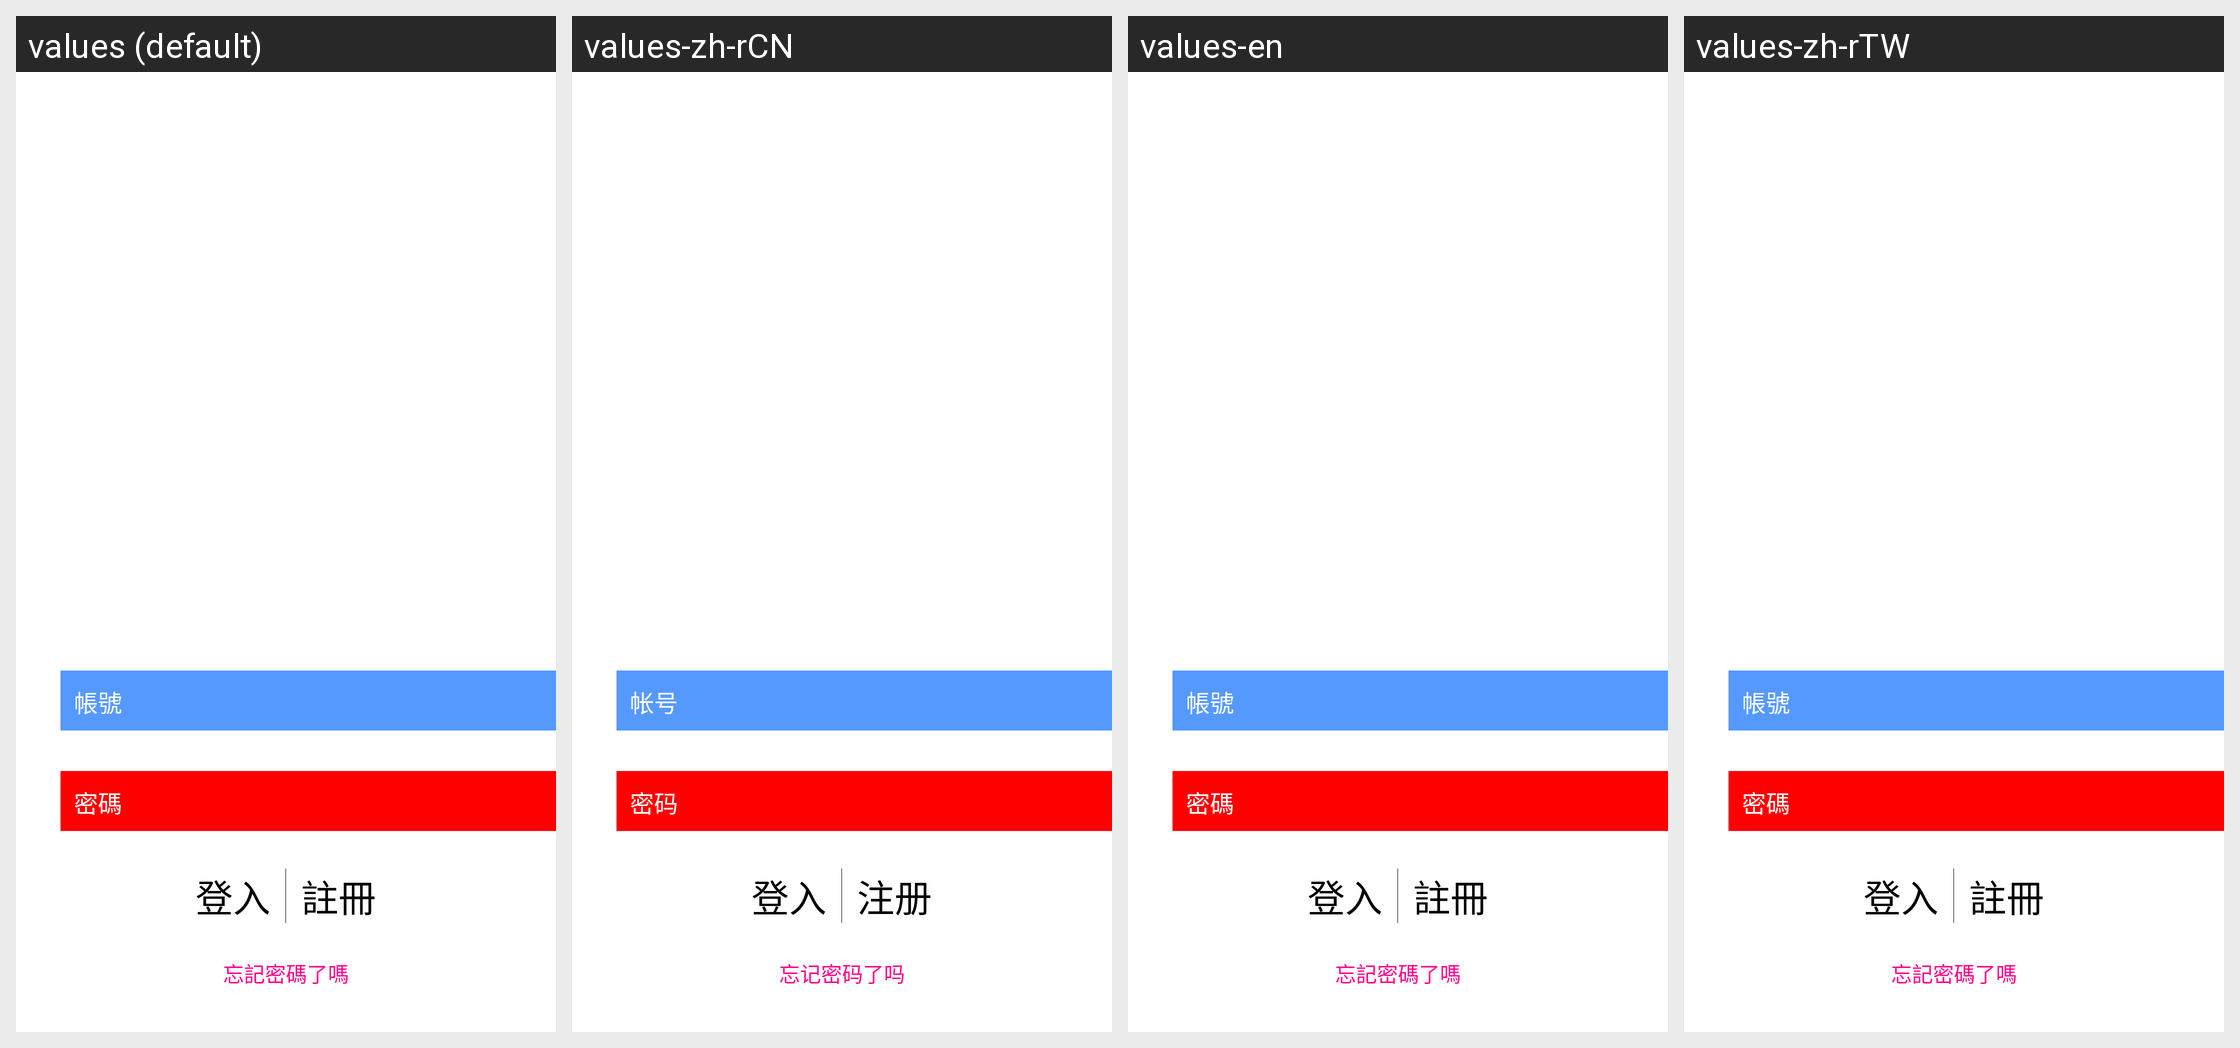

The same Android screen rendered under several of its app's locales, left to right. List the strings drawn on it with the default value and each locale's translation.
Android screen res/layout/login_activity.xml rendered under 4 locales, left to right: values (default), values-zh-rCN, values-en, values-zh-rTW. Device: Nexus 5 (rendered at 1080×1920; each locale shown at half size, 540×960, under a caption strip naming it); theme Theme.MaterialComponents.DayNight.NoActionBar.
Strings drawn on this screen, with the default value and each locale's value (text and hints the layout hard-codes, and strings that could not be matched under every locale, appear in the picture but are not listed):

forgetpassword_text
  values: 忘記密碼了嗎
  values-zh-rCN: 忘记密码了吗
  values-en: 忘記密碼了嗎
  values-zh-rTW: 忘記密碼了嗎

login_text
  values: 登入
  values-zh-rCN: 登入
  values-en: 登入
  values-zh-rTW: 登入

reg_text
  values: 註冊
  values-zh-rCN: 注册
  values-en: 註冊
  values-zh-rTW: 註冊

password_text
  values: 密碼
  values-zh-rCN: 密码
  values-en: 密碼
  values-zh-rTW: 密碼

account_text
  values: 帳號
  values-zh-rCN: 帐号
  values-en: 帳號
  values-zh-rTW: 帳號
